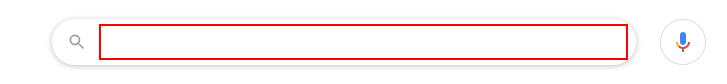
Workflow: Weather Forecast

Step 1: type "[" weather "  +city]" into the text box 'q'

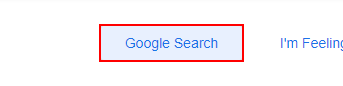
Step 2: click on the text box 'btnK'

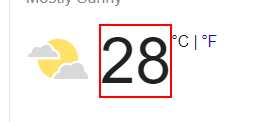
Step 3: get-text from the element 'wob_tm'
